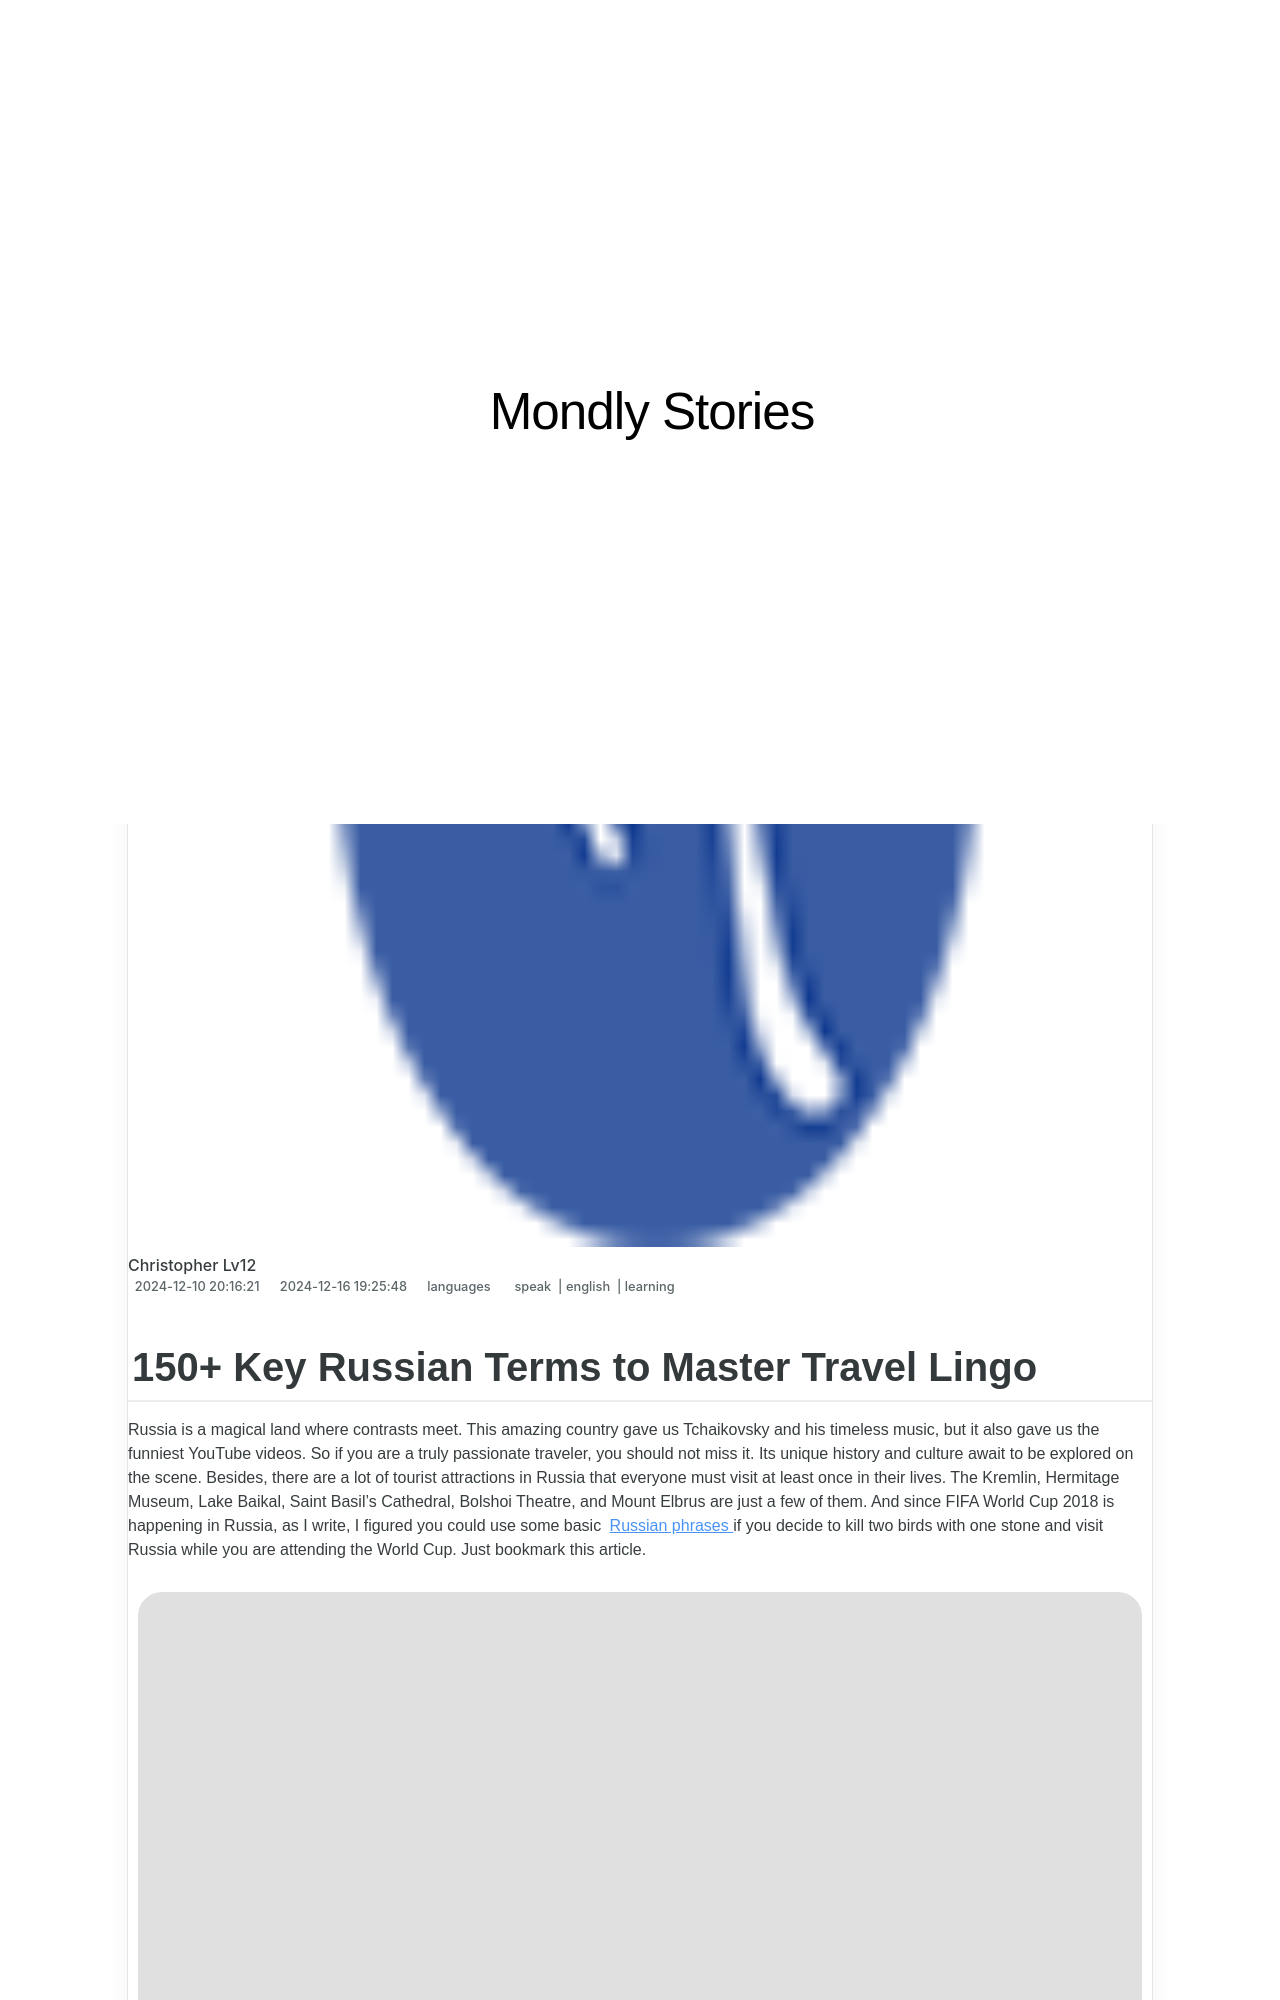

repository: techidaily/site-mondly-stories · page: 150plus-key-russian-terms-to-master-travel-lingo/index.html · generator: jekyll

---
title: 150+ Key Russian Terms to Master Travel Lingo
date: 2024-12-10T20:16:21.080Z
updated: 2024-12-16T19:25:48.166Z
tags:
  - speak
  - english
  - learning
categories:
  - languages
description: This Article Describes 150+ Key Russian Terms to Master Travel Lingo
excerpt: This Article Describes 150+ Key Russian Terms to Master Travel Lingo
keywords: Russian Travel Vocabulary,Mastering Russian Lingo,Travel Terminology Guide,Russian Language Tips for Tourists,Essential Russian Phrases for Travelers,Cultural Expressions in Russian Language,Language Learning for International Travel
thumbnail: https://thmb.techidaily.com/32e2647cfec7540fd7d33c1c66a7dde730efec2830801400ac767081505a0953.jpg
---
